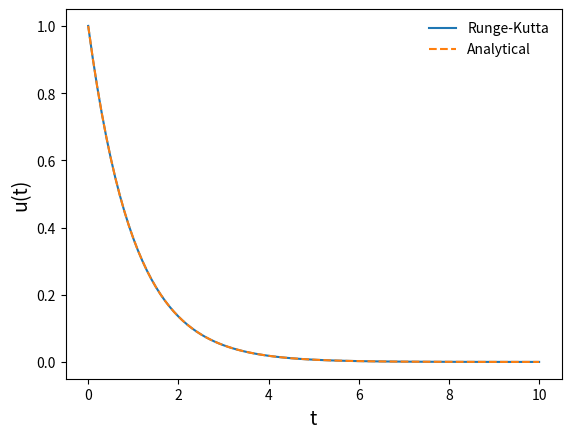

Generate this figure with matplotlib:
import numpy as np
import matplotlib.pyplot as plt 


def Runge_Kutta(F, t, u, dt):
    K1 = F(t, u)
    K2 = F(t + (dt/2.), u + ((dt * K1)/2.))
    K3 = F(t + (dt/2.), u + ((dt * K2)/2.))
    K4 = F(t + dt, u + (dt * K3))
    u_np1 = u + (dt / 6.) * (K1 + 2. * K2 + 2. * K3 + K4)
    return u_np1

dt = 0.1
t = np.arange(0, 10 + dt, dt)
u = np.zeros(len(t))
u[0] = 1

def F(t, u):
    return -u

for n in range(len(t) - 1):
    u[n + 1] = Runge_Kutta(F, t[n], u[n], dt)


plt.plot(t, u, label="Runge-Kutta")
plt.plot(t, np.exp(-t), label="Analytical", linestyle='dashed')
plt.legend(frameon=False)
plt.xlabel("t", fontsize=14)
plt.ylabel("u(t)", fontsize=14)
plt.savefig("RK4_simplefunction.png")
plt.show()